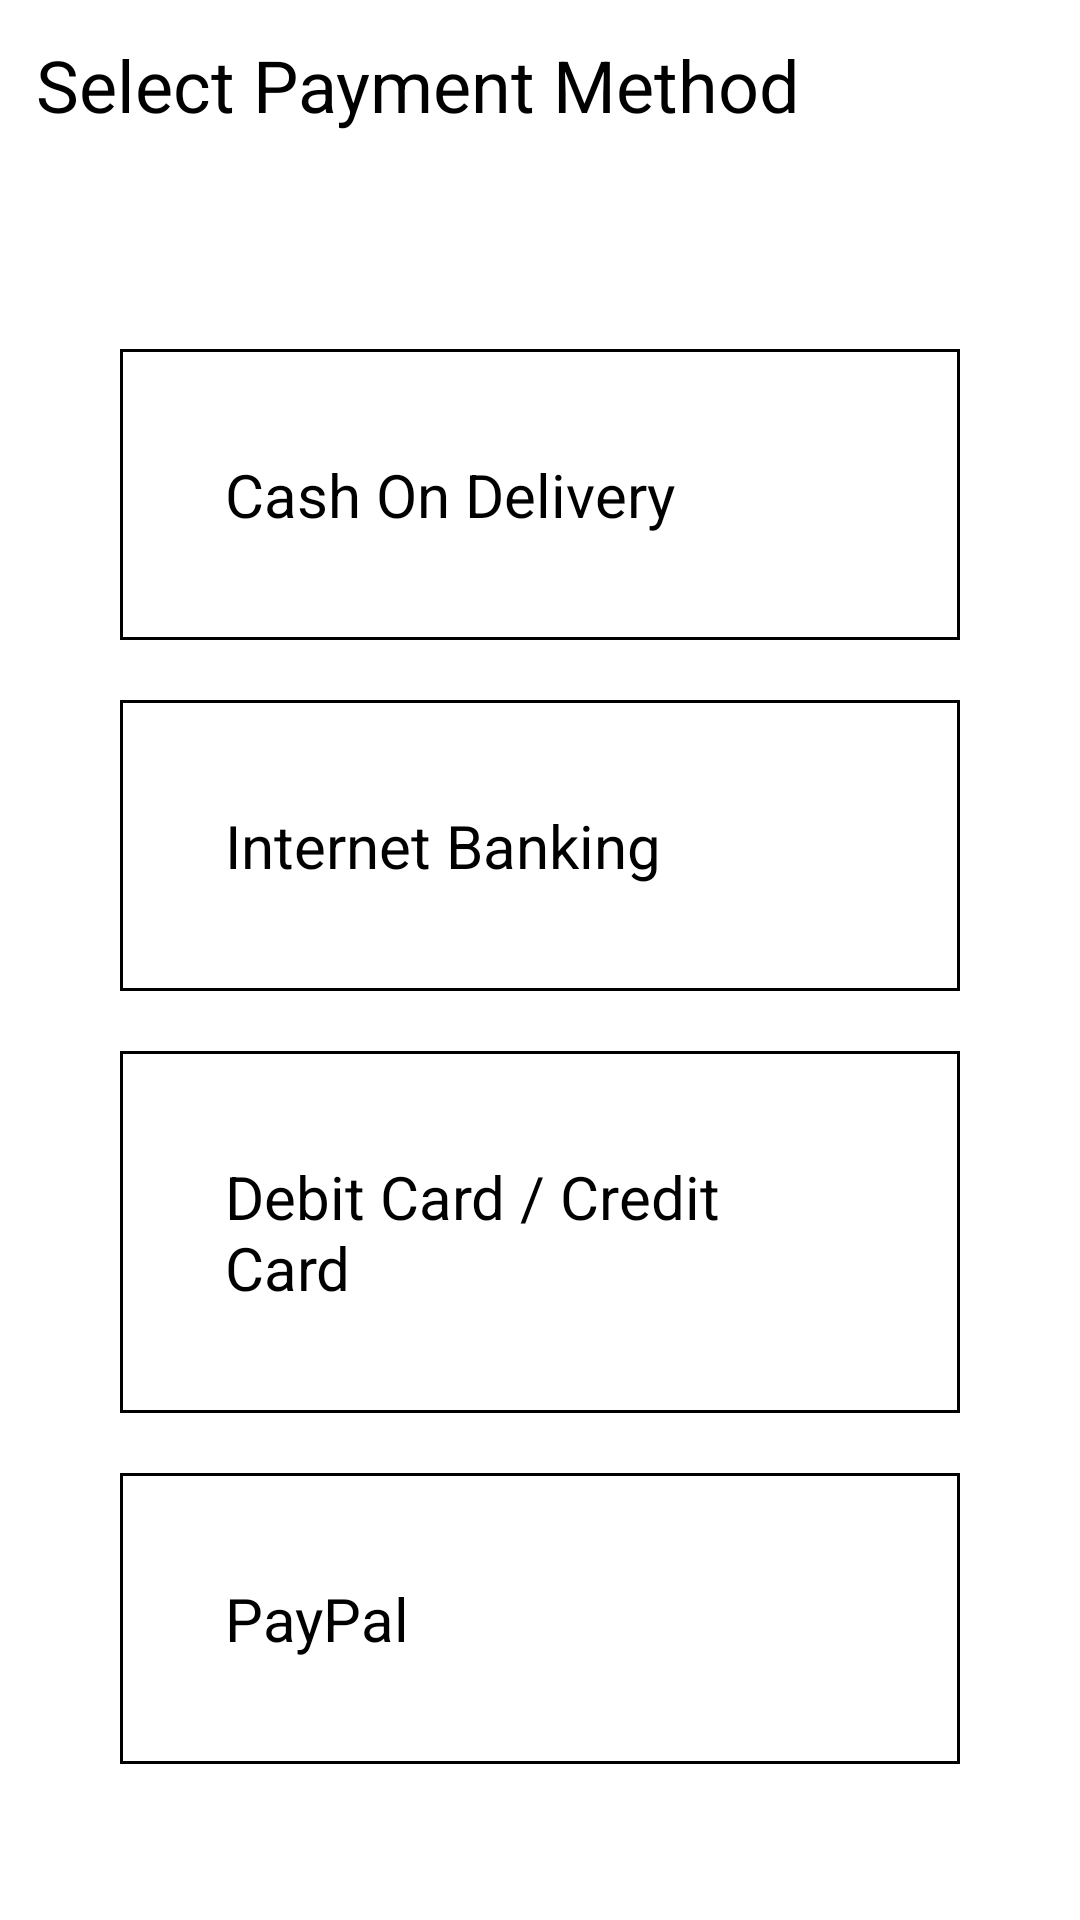

Here is an Android app screen rendered from its layout file. Give the layout XML and the strings, colors and styles it references.
<!-- AndroidManifest.xml: application theme Theme.FinalProject1 -->
<!-- res/layout/activity_payment_options.xml -->
<?xml version="1.0" encoding="utf-8"?>
<androidx.constraintlayout.widget.ConstraintLayout xmlns:android="http://schemas.android.com/apk/res/android"
    xmlns:app="http://schemas.android.com/apk/res-auto"
    xmlns:tools="http://schemas.android.com/tools"
    android:id="@+id/main"
    android:layout_width="match_parent"
    android:layout_height="match_parent"
    android:layout_margin="@dimen/_5dp"
    >

    <androidx.appcompat.widget.AppCompatTextView
        android:id="@+id/tvSelectPaymentMethod"
        android:layout_width="match_parent"
        android:layout_height="wrap_content"
        android:text="@string/title_select_payment_method"
        android:textSize="@dimen/_24sp"
        android:padding="@dimen/_12dp"
        app:layout_constraintTop_toTopOf="parent" />

    <RadioGroup
        android:id="@+id/radioGroupPaymentOptions"
        android:layout_width="match_parent"
        android:layout_height="wrap_content"
        android:orientation="vertical"
        app:layout_constraintTop_toBottomOf="@id/tvSelectPaymentMethod"
        android:padding="@dimen/_40dp">

        <RadioButton
            android:id="@+id/radioButtonCashOnDelivery"
            android:layout_width="match_parent"
            android:layout_height="wrap_content"
            android:text="@string/text_cash_on_delivery"
            android:textSize="@dimen/_20sp"
            android:padding="@dimen/_35dp"
            android:layout_marginTop="@dimen/_20dp"
            android:background="@drawable/radiobtn_background"
            android:paddingVertical="@dimen/_8dp" />

        <RadioButton
            android:id="@+id/radioButtonInternetBanking"
            android:layout_width="match_parent"
            android:layout_height="wrap_content"
            android:text="@string/text_internet_banking"
            android:textSize="@dimen/_20sp"
            android:padding="@dimen/_35dp"
            android:layout_marginTop="@dimen/_20dp"
            android:background="@drawable/radiobtn_background"
            android:paddingVertical="@dimen/_8dp" />

        <RadioButton
            android:id="@+id/radioButtonDebitCreditCard"
            android:layout_width="match_parent"
            android:layout_height="wrap_content"
            android:text="@string/text_debit_credit_card"
            android:textSize="@dimen/_20sp"
            android:padding="@dimen/_35dp"
            android:layout_marginTop="@dimen/_20dp"
            android:background="@drawable/radiobtn_background"
            android:paddingVertical="@dimen/_8dp" />

        <RadioButton
            android:id="@+id/radioButtonPayPal"
            android:layout_width="match_parent"
            android:layout_height="wrap_content"
            android:text="@string/text_paypal"
            android:textSize="@dimen/_20sp"
            android:padding="@dimen/_35dp"
            android:layout_marginTop="@dimen/_20dp"
            android:background="@drawable/radiobtn_background"
            android:paddingVertical="@dimen/_8dp" />
    </RadioGroup>

    <Button
        android:id="@+id/btnNext"
        android:layout_width="wrap_content"
        android:layout_height="wrap_content"
        android:text="@string/text_next"
        android:textColor="@android:color/white"
        android:background="?attr/colorPrimary"
        app:layout_constraintTop_toBottomOf="@id/radioGroupPaymentOptions"
        app:layout_constraintStart_toStartOf="parent"
        app:layout_constraintEnd_toEndOf="parent"
        android:layout_marginBottom="@dimen/_16dp" />

</androidx.constraintlayout.widget.ConstraintLayout>
<!-- resources referenced by this layout -->
<resources>
  <dimen name="_12dp">12dp</dimen>
  <dimen name="_16dp">16dp</dimen>
  <dimen name="_20dp">20dp</dimen>
  <dimen name="_20sp">20sp</dimen>
  <dimen name="_24sp">24sp</dimen>
  <dimen name="_35dp">35dp</dimen>
  <dimen name="_40dp">40dp</dimen>
  <dimen name="_5dp">5dp</dimen>
  <dimen name="_8dp">8dp</dimen>
  <!-- drawable radiobtn_background (drawable) -->
  <?xml version="1.0" encoding="utf-8"?>
  <shape xmlns:android="http://schemas.android.com/apk/res/android">
  <stroke android:color="@color/black"/>
      <stroke android:width="1dp"
          />
  </shape>
  <string name="text_cash_on_delivery">Cash On Delivery</string>
  <string name="text_debit_credit_card">Debit Card / Credit Card</string>
  <string name="text_internet_banking">Internet Banking</string>
  <string name="text_next">Next</string>
  <string name="text_paypal">PayPal</string>
  <string name="title_select_payment_method">Select Payment Method</string>
  <color name="black">#FF000000</color>
</resources>
